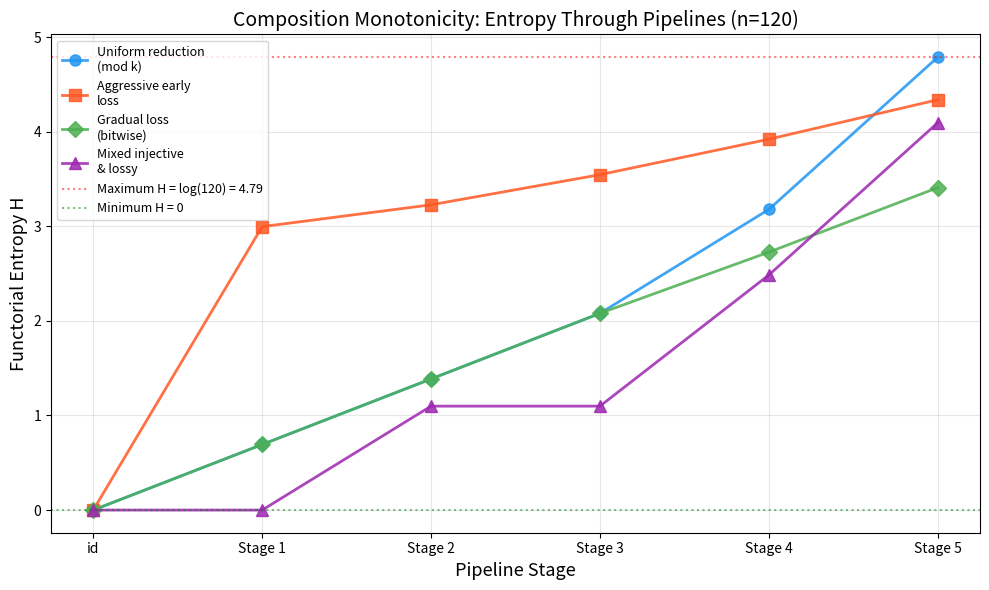

This chart was generated by the following Python code:
#!/usr/bin/env python3
"""
Visualization 2: Composition Monotonicity (Data Processing Inequality)

Shows that entropy monotonically increases through a pipeline of functions.
Each additional composition can only increase (or maintain) the entropy,
illustrating the irreversibility of information loss.
"""

import math
import numpy as np
import matplotlib.pyplot as plt
from collections import Counter


def functorial_entropy_from_map(f_values: list, n: int) -> float:
    if n == 0:
        return 0.0
    counts = Counter(f_values)
    total = 0.0
    for x in range(n):
        fiber_size = counts[f_values[x]]
        total += math.log(fiber_size)
    return total / n


# Build several pipelines with different structures
n = 120

pipelines = {
    'Uniform reduction\n(mod k)': [
        ('mod 60', lambda x: x % 60),
        ('mod 30', lambda x: x % 30),
        ('mod 15', lambda x: x % 15),
        ('mod 5', lambda x: x % 5),
        ('mod 1', lambda x: 0),
    ],
    'Aggressive early\nloss': [
        ('mod 6', lambda x: x % 6),
        ('mod 5', lambda x: x % 5),
        ('mod 4', lambda x: x % 4),
        ('mod 3', lambda x: x % 3),
        ('mod 2', lambda x: x % 2),
    ],
    'Gradual loss\n(bitwise)': [
        ('÷2', lambda x: x // 2),
        ('÷2', lambda x: x // 2),
        ('÷2', lambda x: x // 2),
        ('÷2', lambda x: x // 2),
        ('÷2', lambda x: x // 2),
    ],
    'Mixed injective\n& lossy': [
        ('+1 (inv)', lambda x: x + 1),
        ('mod 40', lambda x: x % 40),
        ('×3 (inv)', lambda x: x * 3),
        ('mod 10', lambda x: x % 10),
        ('mod 2', lambda x: x % 2),
    ],
}

fig, ax = plt.subplots(figsize=(10, 6))
colors = ['#2196F3', '#FF5722', '#4CAF50', '#9C27B0']
markers = ['o', 's', 'D', '^']

for idx, (pipe_name, stages) in enumerate(pipelines.items()):
    entropies = [0.0]  # Start with identity (H=0)
    current_values = list(range(n))

    for name, f in stages:
        current_values = [f(v) for v in current_values]
        # Compute entropy of the composed function from original domain
        composed_values = current_values  # Already the composed output
        H = functorial_entropy_from_map(composed_values, n)
        entropies.append(H)

    stages_x = list(range(len(entropies)))
    ax.plot(stages_x, entropies, color=colors[idx], marker=markers[idx],
            linewidth=2, markersize=8, label=pipe_name, alpha=0.85)

ax.axhline(y=math.log(n), color='red', linestyle=':', alpha=0.5,
           label=f'Maximum H = log({n}) = {math.log(n):.2f}')
ax.axhline(y=0, color='green', linestyle=':', alpha=0.5, label='Minimum H = 0')

ax.set_xlabel('Pipeline Stage', fontsize=13)
ax.set_ylabel('Functorial Entropy H', fontsize=13)
ax.set_title(f'Composition Monotonicity: Entropy Through Pipelines (n={n})', fontsize=14)
ax.set_xticks(range(6))
ax.set_xticklabels(['id'] + [f'Stage {i+1}' for i in range(5)])
ax.legend(fontsize=9, loc='upper left')
ax.grid(True, alpha=0.3)

plt.tight_layout()
plt.savefig('composition_monotonicity.png', dpi=150, bbox_inches='tight')
print("Saved composition_monotonicity.png")
